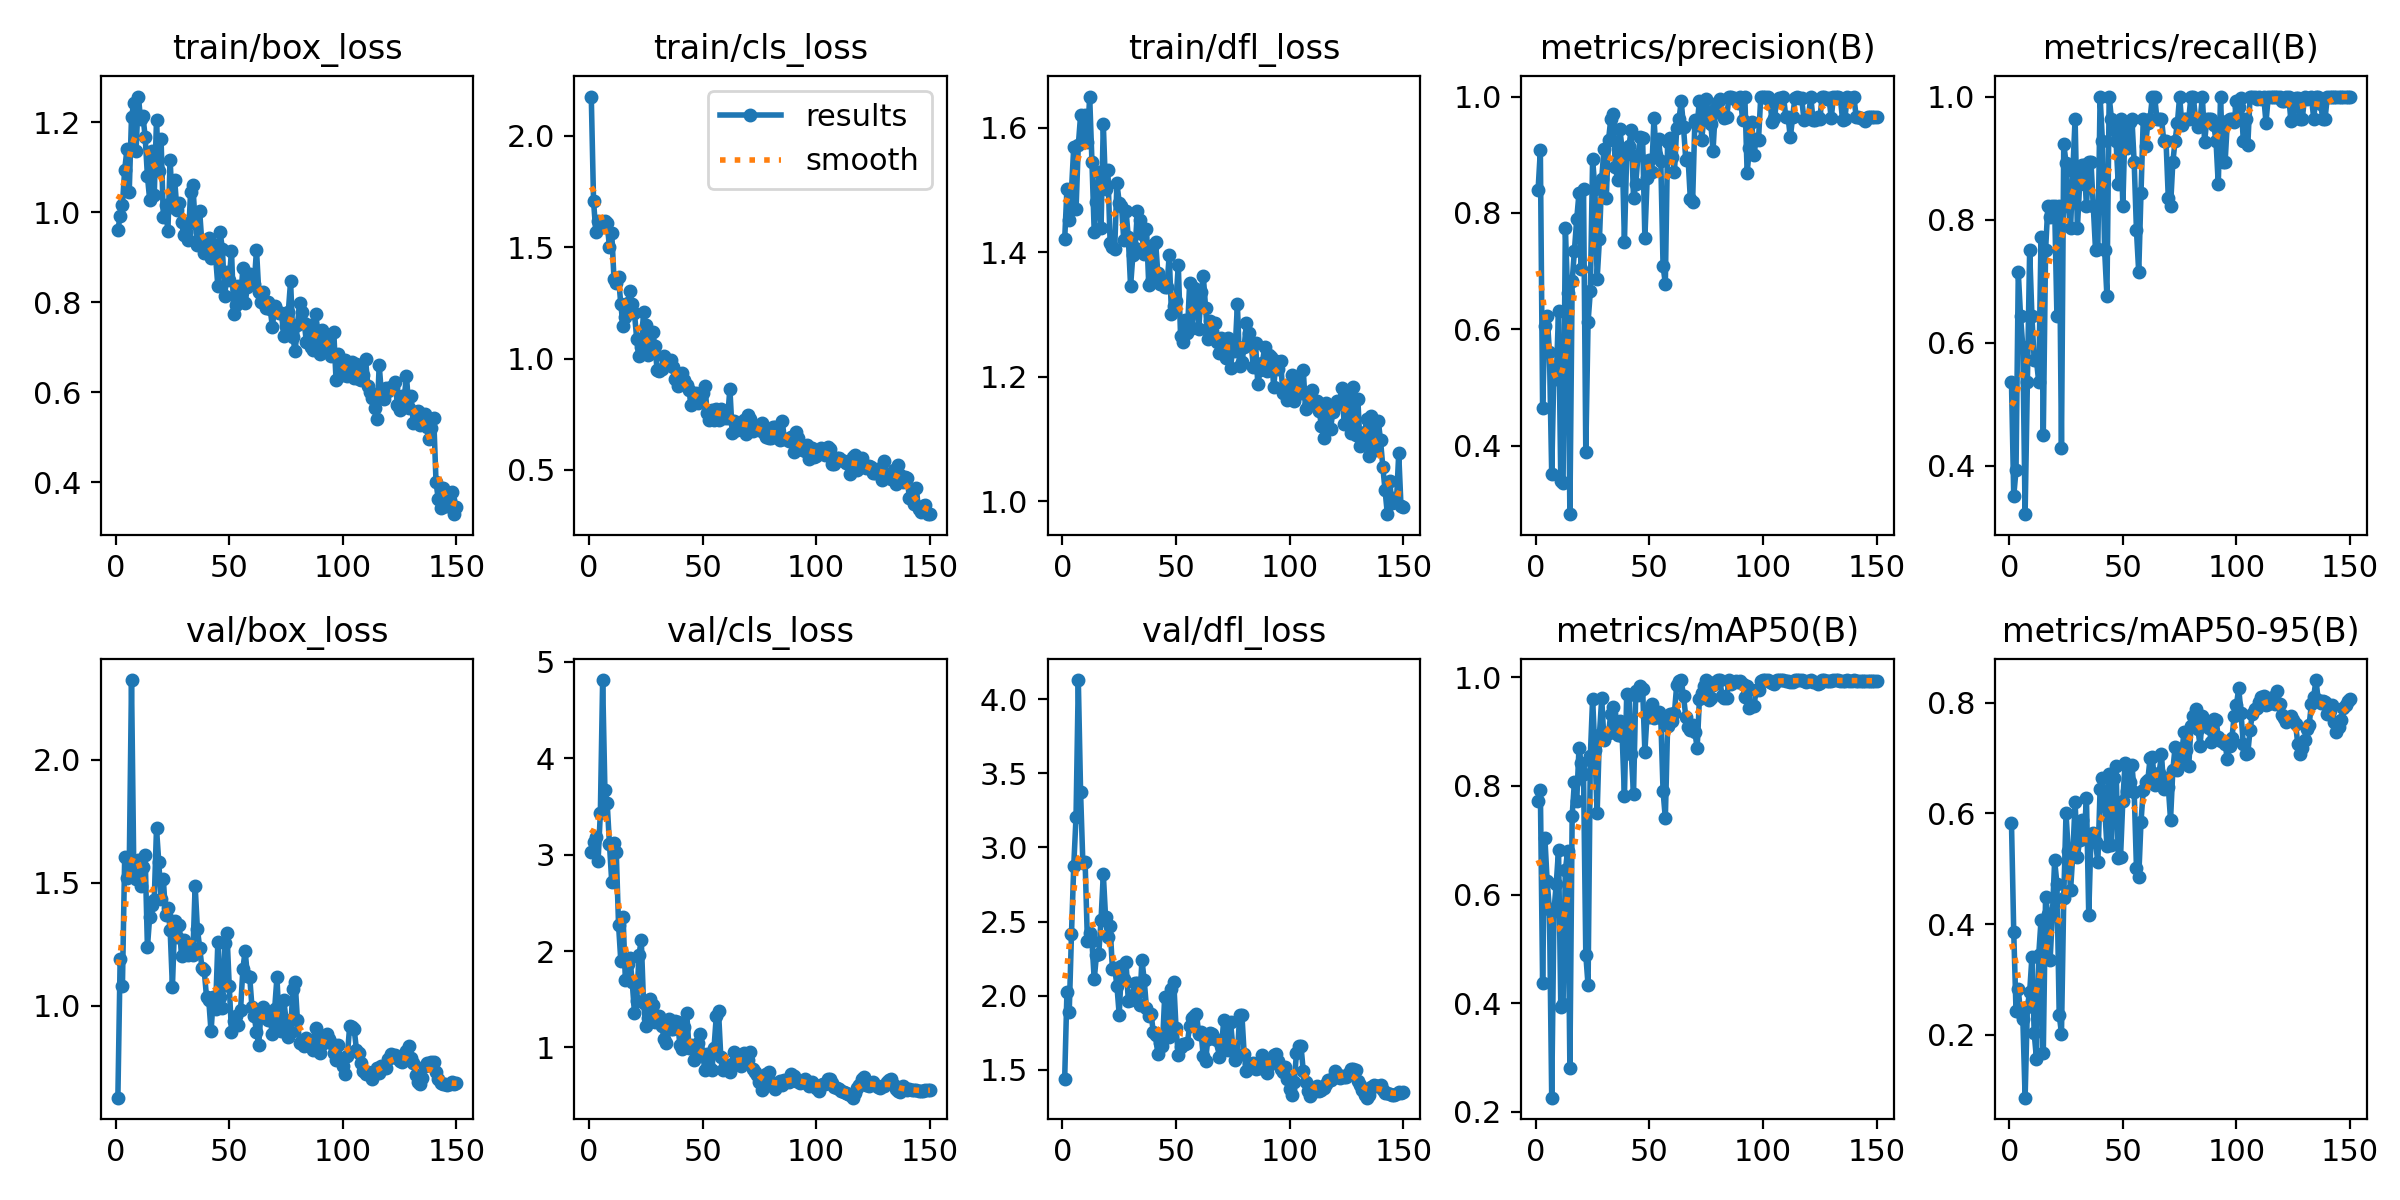

The data file committed next to this chart (first rows):
epoch, time, train/box_loss, train/cls_loss, train/dfl_loss, metrics/precision(B), metrics/recall(B), metrics/mAP50(B), metrics/mAP50-95(B), val/box_loss, val/cls_loss, val/dfl_loss, lr/pg0, lr/pg1, lr/pg2
1, 147, 0.9603, 2.176, 1.421, 0.8392, 0.5357, 0.7725, 0.5834, 0.6267, 3.03, 1.439, 0.00034, 0.00034, 0.00034
2, 363.6, 0.9919, 1.708, 1.502, 0.9075, 0.3511, 0.7929, 0.3851, 1.19, 3.134, 2.027, 0.0006954, 0.0006954, 0.0006954
3, 478.5, 1.016, 1.566, 1.452, 0.4642, 0.3929, 0.4373, 0.2437, 1.081, 3.179, 1.889, 0.001046, 0.001046, 0.001046
4, 605.4, 1.095, 1.616, 1.501, 0.6057, 0.7143, 0.7042, 0.2825, 1.605, 2.936, 2.419, 0.001392, 0.001392, 0.001392
5, 755.6, 1.139, 1.605, 1.57, 0.6222, 0.6429, 0.6241, 0.2389, 1.518, 3.434, 2.877, 0.001733, 0.001733, 0.001733
6, 905, 1.046, 1.602, 1.469, 0.5605, 0.5925, 0.5727, 0.2289, 1.56, 4.81, 3.206, 0.001934, 0.001934, 0.001934
7, 1056, 1.211, 1.617, 1.572, 0.3512, 0.3214, 0.2261, 0.08671, 2.323, 3.672, 4.128, 0.001921, 0.001921, 0.001921
8, 1211, 1.242, 1.607, 1.62, 0.5352, 0.5357, 0.5702, 0.2508, 1.557, 3.535, 3.372, 0.001908, 0.001908, 0.001908
9, 1364, 1.135, 1.499, 1.58, 0.514, 0.75, 0.62, 0.2772, 1.516, 3.11, 2.896, 0.001894, 0.001894, 0.001894
10, 1515, 1.257, 1.565, 1.621, 0.6318, 0.6429, 0.6822, 0.3409, 1.591, 2.72, 2.898, 0.001881, 0.001881, 0.001881
11, 1666, 1.207, 1.357, 1.578, 0.3389, 0.5714, 0.3934, 0.2033, 1.485, 3.122, 2.371, 0.001868, 0.001868, 0.001868
12, 1815, 1.215, 1.338, 1.65, 0.3354, 0.5714, 0.3989, 0.1565, 1.565, 3.024, 2.422, 0.001855, 0.001855, 0.001855
13, 1969, 1.168, 1.364, 1.546, 0.7742, 0.5357, 0.6446, 0.345, 1.61, 2.274, 2.367, 0.001842, 0.001842, 0.001842
14, 2120, 1.081, 1.243, 1.432, 0.6624, 0.771, 0.6808, 0.407, 1.237, 1.896, 2.109, 0.001828, 0.001828, 0.001828
15, 2275, 1.027, 1.145, 1.48, 0.2826, 0.4503, 0.2812, 0.1666, 1.362, 2.356, 2.276, 0.001815, 0.001815, 0.001815
16, 2426, 1.135, 1.186, 1.529, 0.6823, 0.75, 0.7453, 0.4496, 1.41, 1.7, 2.283, 0.001802, 0.001802, 0.001802
17, 2578, 1.038, 1.251, 1.439, 0.7347, 0.8214, 0.808, 0.4178, 1.431, 1.867, 2.51, 0.001789, 0.001789, 0.001789
18, 2732, 1.204, 1.302, 1.606, 0.7894, 0.8036, 0.7717, 0.3353, 1.72, 1.925, 2.821, 0.001776, 0.001776, 0.001776
19, 2886, 1.091, 1.243, 1.501, 0.8336, 0.8214, 0.8695, 0.4166, 1.583, 1.682, 2.528, 0.001762, 0.001762, 0.001762
20, 3039, 1.163, 1.205, 1.533, 0.7039, 0.8214, 0.8422, 0.5153, 1.433, 1.362, 2.399, 0.001749, 0.001749, 0.001749
21, 3193, 0.9889, 1.086, 1.415, 0.8417, 0.6429, 0.8227, 0.4731, 1.515, 1.482, 2.467, 0.001736, 0.001736, 0.001736
22, 3348, 1.015, 1.01, 1.409, 0.3891, 0.8214, 0.4896, 0.2366, 1.369, 1.958, 2.183, 0.001723, 0.001723, 0.001723
23, 3500, 0.9572, 1.052, 1.405, 0.613, 0.4286, 0.4328, 0.2026, 1.397, 2.117, 2.189, 0.00171, 0.00171, 0.00171
24, 3653, 1.115, 1.207, 1.511, 0.6654, 0.9235, 0.8558, 0.4474, 1.308, 1.459, 2.065, 0.001696, 0.001696, 0.001696
25, 3806, 1.012, 1.149, 1.48, 0.8928, 0.8924, 0.9609, 0.6003, 1.076, 1.224, 1.87, 0.001683, 0.001683, 0.001683
26, 3959, 1.071, 1.017, 1.475, 0.8416, 0.8214, 0.8659, 0.5317, 1.343, 1.306, 2.201, 0.00167, 0.00167, 0.00167
27, 4115, 1.004, 1.025, 1.42, 0.6874, 0.7857, 0.7503, 0.4612, 1.281, 1.501, 2.113, 0.001657, 0.001657, 0.001657
28, 4269, 1.02, 1.118, 1.467, 0.7547, 0.8791, 0.8946, 0.5267, 1.329, 1.437, 2.224, 0.001644, 0.001644, 0.001644
29, 4422, 0.9772, 1.057, 1.424, 0.8589, 0.9643, 0.9616, 0.6204, 1.203, 1.267, 1.967, 0.00163, 0.00163, 0.00163
30, 4576, 0.9494, 0.9475, 1.345, 0.9096, 0.7857, 0.8838, 0.5208, 1.268, 1.31, 1.972, 0.001617, 0.001617, 0.001617
31, 4701, 0.9561, 0.9432, 1.395, 0.8251, 0.8571, 0.8979, 0.5524, 1.211, 1.323, 2.004, 0.001604, 0.001604, 0.001604
32, 4829, 0.9382, 0.9512, 1.406, 0.9256, 0.8894, 0.8972, 0.5873, 1.207, 1.227, 2.086, 0.001591, 0.001591, 0.001591
33, 4980, 1.045, 1.01, 1.466, 0.9614, 0.8888, 0.9328, 0.5612, 1.237, 1.092, 2.083, 0.001578, 0.001578, 0.001578
34, 5137, 1.06, 0.9872, 1.452, 0.9695, 0.8214, 0.946, 0.6273, 1.207, 1.045, 1.937, 0.001564, 0.001564, 0.001564
35, 5291, 0.9764, 0.9755, 1.429, 0.8783, 0.8929, 0.9045, 0.4167, 1.488, 1.298, 2.243, 0.001551, 0.001551, 0.001551
36, 5445, 0.9275, 0.9942, 1.398, 0.8574, 0.8929, 0.8938, 0.56, 1.31, 1.192, 2.103, 0.001538, 0.001538, 0.001538
37, 5598, 1.002, 0.9621, 1.438, 0.9449, 0.8214, 0.9189, 0.5654, 1.236, 1.189, 1.917, 0.001525, 0.001525, 0.001525
38, 5756, 0.9287, 0.9071, 1.348, 0.908, 0.75, 0.892, 0.548, 1.153, 1.272, 1.86, 0.001512, 0.001512, 0.001512
39, 5909, 0.9104, 0.8745, 1.353, 0.7507, 0.7527, 0.781, 0.512, 1.143, 1.262, 1.878, 0.001498, 0.001498, 0.001498
40, 6040, 0.9379, 0.9072, 1.412, 0.901, 1, 0.9688, 0.6441, 1.037, 1.025, 1.756, 0.001485, 0.001485, 0.001485
41, 6156, 0.9433, 0.9351, 1.417, 0.9157, 0.9286, 0.9678, 0.6649, 1.023, 0.9804, 1.735, 0.001472, 0.001472, 0.001472
42, 6281, 0.8991, 0.9042, 1.366, 0.9428, 0.75, 0.8595, 0.6127, 0.8955, 1.213, 1.608, 0.001459, 0.001459, 0.001459
43, 6461, 0.9285, 0.8798, 1.349, 0.8254, 0.6756, 0.7845, 0.5408, 1.034, 1.355, 1.684, 0.001446, 0.001446, 0.001446
44, 6617, 0.9011, 0.8592, 1.353, 0.8504, 1, 0.974, 0.6712, 0.9886, 0.9947, 1.66, 0.001432, 0.001432, 0.001432
45, 6772, 0.8356, 0.7911, 1.345, 0.8999, 0.9628, 0.9677, 0.5427, 1.259, 1.026, 1.99, 0.001419, 0.001419, 0.001419
46, 6930, 0.955, 0.8242, 1.344, 0.9297, 0.9453, 0.9832, 0.6634, 1.034, 0.8672, 1.743, 0.001406, 0.001406, 0.001406
47, 7094, 0.9181, 0.8433, 1.395, 0.9285, 0.9277, 0.9787, 0.6853, 0.991, 0.8976, 1.725, 0.001393, 0.001393, 0.001393
48, 7246, 0.813, 0.7987, 1.301, 0.7573, 0.8571, 0.8633, 0.5194, 1.254, 1.051, 2.044, 0.00138, 0.00138, 0.00138
49, 7404, 0.8666, 0.8259, 1.314, 0.8592, 0.9643, 0.9337, 0.5217, 1.296, 1.141, 2.095, 0.001366, 0.001366, 0.001366
50, 7555, 0.8495, 0.8437, 1.322, 0.8911, 0.8214, 0.9261, 0.6234, 1.081, 0.932, 1.782, 0.001353, 0.001353, 0.001353
51, 7712, 0.9145, 0.8767, 1.38, 0.8699, 0.9552, 0.9514, 0.6917, 0.894, 0.7689, 1.599, 0.00134, 0.00134, 0.00134
52, 7865, 0.7739, 0.7569, 1.265, 0.9625, 0.9159, 0.9253, 0.641, 0.938, 0.9316, 1.656, 0.001327, 0.001327, 0.001327
53, 8022, 0.7935, 0.7232, 1.256, 0.8994, 0.9585, 0.9339, 0.6561, 0.9573, 0.7962, 1.673, 0.001314, 0.001314, 0.001314
54, 8178, 0.836, 0.7678, 1.291, 0.9273, 0.9643, 0.9371, 0.6879, 0.9228, 0.7653, 1.671, 0.0013, 0.0013, 0.0013
55, 8334, 0.8041, 0.7225, 1.27, 0.889, 0.8929, 0.9244, 0.6389, 0.9838, 0.9907, 1.684, 0.001287, 0.001287, 0.001287
56, 8485, 0.8762, 0.772, 1.351, 0.7088, 0.7825, 0.7905, 0.5016, 1.15, 1.322, 1.798, 0.001274, 0.001274, 0.001274
57, 8641, 0.7977, 0.722, 1.279, 0.6787, 0.7143, 0.7403, 0.4849, 1.223, 1.375, 1.85, 0.001261, 0.001261, 0.001261
58, 8801, 0.8348, 0.7722, 1.342, 0.9219, 0.8437, 0.9101, 0.5851, 1.122, 0.8994, 1.863, 0.001248, 0.001248, 0.001248
59, 8967, 0.8637, 0.7659, 1.324, 0.9288, 0.9643, 0.9325, 0.6423, 1.119, 0.77, 1.878, 0.001234, 0.001234, 0.001234
60, 9126, 0.8468, 0.7316, 1.276, 0.8957, 0.9205, 0.9199, 0.6567, 0.996, 0.8117, 1.743, 0.001221, 0.001221, 0.001221
... 90 more rows
